9-way image classification set "200" from GitHub (internet-of-production/microstructure-deep-generative-models); label vocabulary: fine grain 0, fine grain 1, fine grain 2, middle grain 3, middle grain 4, middle grain 5, coarse grain 6, coarse grain 7, coarse grain 8.

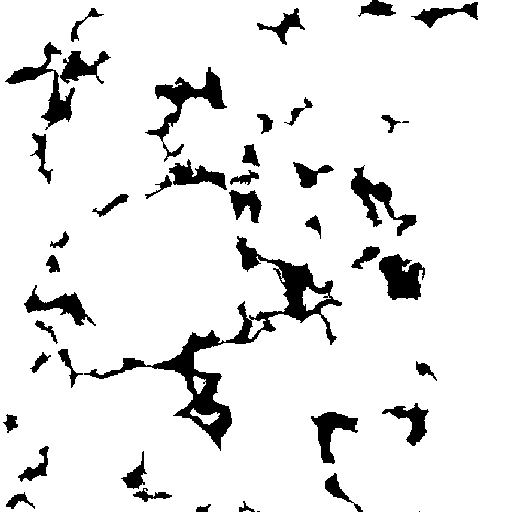
Label: middle grain 4

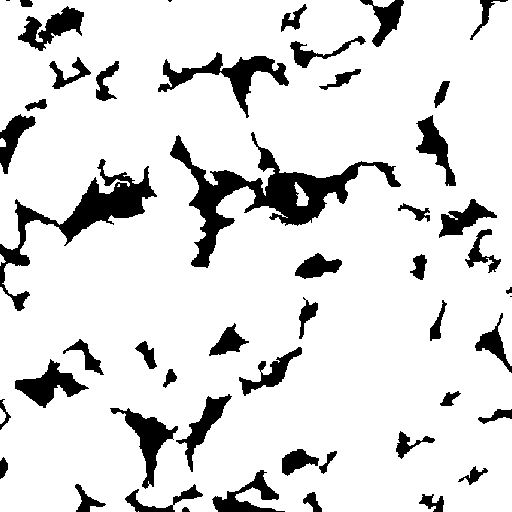
Label: middle grain 3

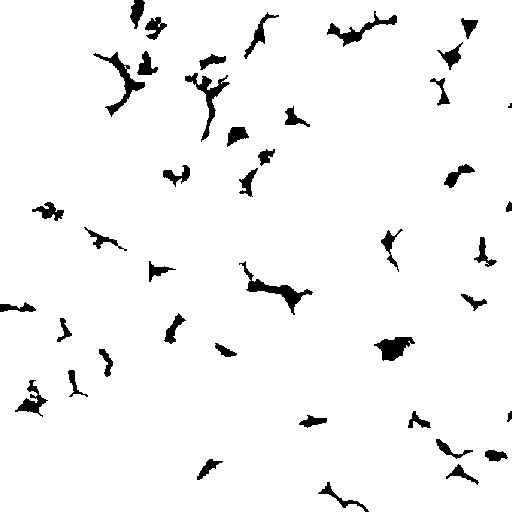
Label: fine grain 2

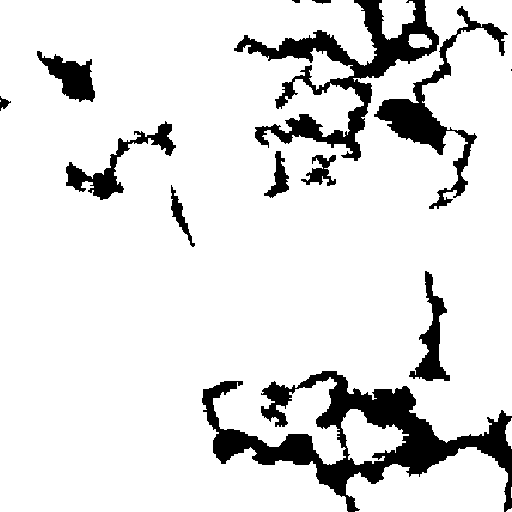
Label: coarse grain 6

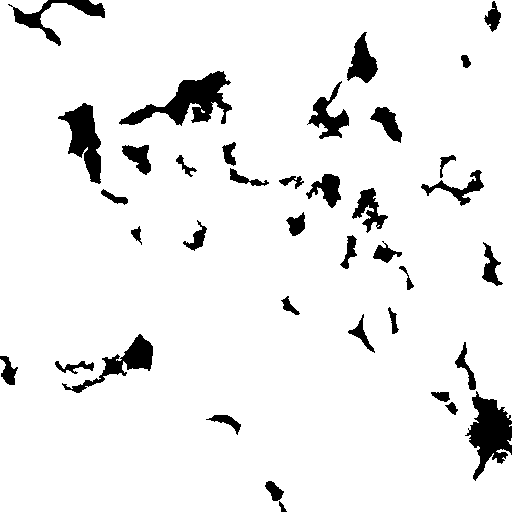
Label: coarse grain 7

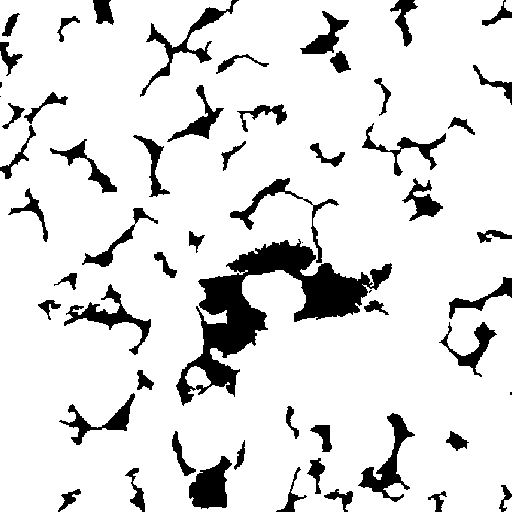
Label: fine grain 0
